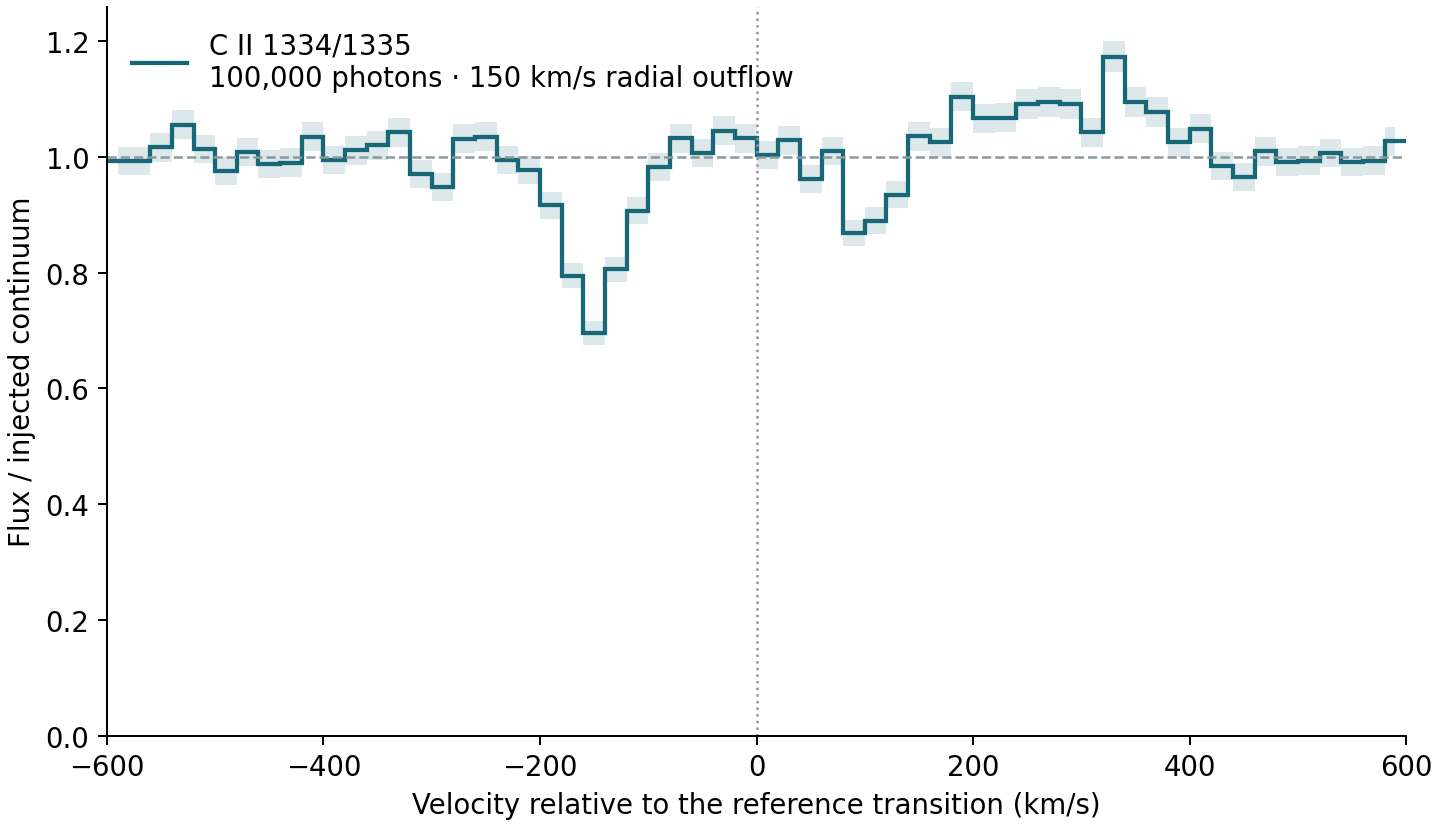

The table this chart was drawn from, first rows:
velocity_km_s, flux, mc_sigma, escaped_packets, bin_left_km_s, bin_right_km_s
-5.900000000000000000e+02, 9.929999999999999938e-01, 2.440901472816959031e-02, 1.655000000000000000e+03, -6.000000000000000000e+02, -5.800000000000000000e+02
-5.700000000000000000e+02, 9.923999999999999488e-01, 2.440163928919530240e-02, 1.654000000000000000e+03, -5.800000000000000000e+02, -5.600000000000000000e+02
-5.500000000000000000e+02, 1.016399999999999970e+00, 2.469493875270801012e-02, 1.694000000000000000e+03, -5.600000000000000000e+02, -5.400000000000000000e+02
-5.300000000000000000e+02, 1.055399999999999894e+00, 2.516426037061292309e-02, 1.759000000000000000e+03, -5.400000000000000000e+02, -5.200000000000000000e+02
-5.100000000000000000e+02, 1.013399999999999856e+00, 2.465846710564142258e-02, 1.689000000000000000e+03, -5.200000000000000000e+02, -5.000000000000000000e+02
-4.900000000000000000e+02, 9.749999999999999778e-01, 2.418677324489564712e-02, 1.625000000000000000e+03, -5.000000000000000000e+02, -4.800000000000000000e+02
-4.700000000000000000e+02, 1.008000000000000007e+00, 2.459268183830303281e-02, 1.680000000000000000e+03, -4.800000000000000000e+02, -4.600000000000000000e+02
-4.500000000000000000e+02, 9.875999999999999224e-01, 2.434255533012094977e-02, 1.646000000000000000e+03, -4.600000000000000000e+02, -4.400000000000000000e+02
-4.300000000000000000e+02, 9.899999999999999911e-01, 2.437211521390788074e-02, 1.650000000000000000e+03, -4.400000000000000000e+02, -4.200000000000000000e+02
-4.100000000000000000e+02, 1.034999999999999920e+00, 2.491987158875422215e-02, 1.725000000000000000e+03, -4.200000000000000000e+02, -4.000000000000000000e+02
-3.900000000000000000e+02, 9.941999999999999726e-01, 2.442375892445714305e-02, 1.657000000000000000e+03, -4.000000000000000000e+02, -3.800000000000000000e+02
-3.700000000000000000e+02, 1.010999999999999899e+00, 2.462925090212855078e-02, 1.685000000000000000e+03, -3.800000000000000000e+02, -3.600000000000000000e+02
-3.500000000000000000e+02, 1.020000000000000018e+00, 2.473863375370596515e-02, 1.700000000000000000e+03, -3.600000000000000000e+02, -3.400000000000000000e+02
-3.300000000000000000e+02, 1.042200000000000015e+00, 2.500639918100964684e-02, 1.737000000000000000e+03, -3.400000000000000000e+02, -3.200000000000000000e+02
-3.100000000000000000e+02, 9.707999999999999963e-01, 2.413462243334251606e-02, 1.618000000000000000e+03, -3.200000000000000000e+02, -3.000000000000000000e+02
-2.900000000000000000e+02, 9.479999999999999538e-01, 2.384952829722214798e-02, 1.580000000000000000e+03, -3.000000000000000000e+02, -2.800000000000000000e+02
-2.700000000000000000e+02, 1.031399999999999872e+00, 2.487649492995345699e-02, 1.719000000000000000e+03, -2.800000000000000000e+02, -2.600000000000000000e+02
-2.500000000000000000e+02, 1.034399999999999986e+00, 2.491264739043203350e-02, 1.724000000000000000e+03, -2.600000000000000000e+02, -2.400000000000000000e+02
-2.300000000000000000e+02, 9.941999999999999726e-01, 2.442375892445714305e-02, 1.657000000000000000e+03, -2.400000000000000000e+02, -2.200000000000000000e+02
-2.100000000000000000e+02, 9.779999999999999805e-01, 2.422395508582361745e-02, 1.630000000000000000e+03, -2.200000000000000000e+02, -2.000000000000000000e+02
-1.900000000000000000e+02, 9.161999999999999034e-01, 2.344610841909590404e-02, 1.527000000000000000e+03, -2.000000000000000000e+02, -1.800000000000000000e+02
-1.700000000000000000e+02, 7.949999999999999289e-01, 2.184032966784155497e-02, 1.325000000000000000e+03, -1.800000000000000000e+02, -1.600000000000000000e+02
-1.500000000000000000e+02, 6.954000000000000181e-01, 2.042645343665904292e-02, 1.159000000000000000e+03, -1.600000000000000000e+02, -1.400000000000000000e+02
-1.300000000000000000e+02, 8.057999999999999607e-01, 2.198817864217043200e-02, 1.343000000000000000e+03, -1.400000000000000000e+02, -1.200000000000000000e+02
-1.100000000000000000e+02, 9.065999999999999615e-01, 2.332295007069216941e-02, 1.511000000000000000e+03, -1.200000000000000000e+02, -1.000000000000000000e+02
-9.000000000000000000e+01, 9.821999999999999620e-01, 2.427591398897269159e-02, 1.637000000000000000e+03, -1.000000000000000000e+02, -8.000000000000000000e+01
-7.000000000000000000e+01, 1.032000000000000028e+00, 2.488372962399326357e-02, 1.720000000000000000e+03, -8.000000000000000000e+01, -6.000000000000000000e+01
-5.000000000000000000e+01, 1.006199999999999983e+00, 2.457071427533192437e-02, 1.677000000000000000e+03, -6.000000000000000000e+01, -4.000000000000000000e+01
-3.000000000000000000e+01, 1.045199999999999907e+00, 2.504236410565104792e-02, 1.742000000000000000e+03, -4.000000000000000000e+01, -2.000000000000000000e+01
-1.000000000000000000e+01, 1.032000000000000028e+00, 2.488372962399326357e-02, 1.720000000000000000e+03, -2.000000000000000000e+01, 0.000000000000000000e+00
1.000000000000000000e+01, 1.003199999999999870e+00, 2.453405796031304584e-02, 1.672000000000000000e+03, 0.000000000000000000e+00, 2.000000000000000000e+01
3.000000000000000000e+01, 1.028399999999999981e+00, 2.484028985338134279e-02, 1.714000000000000000e+03, 2.000000000000000000e+01, 4.000000000000000000e+01
5.000000000000000000e+01, 9.623999999999999222e-01, 2.402998127340094311e-02, 1.604000000000000000e+03, 4.000000000000000000e+01, 6.000000000000000000e+01
7.000000000000000000e+01, 1.009800000000000031e+00, 2.461462979611921814e-02, 1.683000000000000000e+03, 6.000000000000000000e+01, 8.000000000000000000e+01
9.000000000000000000e+01, 8.687999999999999057e-01, 2.283155710852853570e-02, 1.448000000000000000e+03, 8.000000000000000000e+01, 1.000000000000000000e+02
1.100000000000000000e+02, 8.897999999999999243e-01, 2.310584341676364534e-02, 1.483000000000000000e+03, 1.000000000000000000e+02, 1.200000000000000000e+02
1.300000000000000000e+02, 9.347999999999999643e-01, 2.368290522718866087e-02, 1.558000000000000000e+03, 1.200000000000000000e+02, 1.400000000000000000e+02
1.500000000000000000e+02, 1.035599999999999854e+00, 2.492709369340918510e-02, 1.726000000000000000e+03, 1.400000000000000000e+02, 1.600000000000000000e+02
1.700000000000000000e+02, 1.024799999999999933e+00, 2.479677398372618843e-02, 1.708000000000000000e+03, 1.600000000000000000e+02, 1.800000000000000000e+02
1.900000000000000000e+02, 1.103999999999999870e+00, 2.573713270743265696e-02, 1.840000000000000000e+03, 1.800000000000000000e+02, 2.000000000000000000e+02
2.100000000000000000e+02, 1.066200000000000037e+00, 2.529268669002958728e-02, 1.777000000000000000e+03, 2.000000000000000000e+02, 2.200000000000000000e+02
2.300000000000000000e+02, 1.067399999999999904e+00, 2.530691605075576639e-02, 1.779000000000000000e+03, 2.200000000000000000e+02, 2.400000000000000000e+02
2.500000000000000000e+02, 1.090799999999999992e+00, 2.558280672639341030e-02, 1.818000000000000000e+03, 2.400000000000000000e+02, 2.600000000000000000e+02
2.700000000000000000e+02, 1.094400000000000039e+00, 2.562498780487514408e-02, 1.824000000000000000e+03, 2.600000000000000000e+02, 2.800000000000000000e+02
2.900000000000000000e+02, 1.091399999999999926e+00, 2.558984173456334624e-02, 1.819000000000000000e+03, 2.800000000000000000e+02, 3.000000000000000000e+02
3.100000000000000000e+02, 1.042200000000000015e+00, 2.500639918100964684e-02, 1.737000000000000000e+03, 3.000000000000000000e+02, 3.200000000000000000e+02
3.300000000000000000e+02, 1.173000000000000043e+00, 2.652922916332097272e-02, 1.955000000000000000e+03, 3.200000000000000000e+02, 3.400000000000000000e+02
3.500000000000000000e+02, 1.094999999999999973e+00, 2.563201123595259048e-02, 1.825000000000000000e+03, 3.400000000000000000e+02, 3.600000000000000000e+02
3.700000000000000000e+02, 1.076999999999999957e+00, 2.542046419717782987e-02, 1.795000000000000000e+03, 3.600000000000000000e+02, 3.800000000000000000e+02
3.900000000000000000e+02, 1.024799999999999933e+00, 2.479677398372618843e-02, 1.708000000000000000e+03, 3.800000000000000000e+02, 4.000000000000000000e+02
4.100000000000000000e+02, 1.048200000000000021e+00, 2.507827745280763812e-02, 1.747000000000000000e+03, 4.000000000000000000e+02, 4.200000000000000000e+02
4.300000000000000000e+02, 9.839999999999999858e-01, 2.429814807757990289e-02, 1.640000000000000000e+03, 4.200000000000000000e+02, 4.400000000000000000e+02
4.500000000000000000e+02, 9.653999999999999249e-01, 2.406740534415789667e-02, 1.609000000000000000e+03, 4.400000000000000000e+02, 4.600000000000000000e+02
4.700000000000000000e+02, 1.009199999999999875e+00, 2.460731598529185271e-02, 1.682000000000000000e+03, 4.600000000000000000e+02, 4.800000000000000000e+02
4.900000000000000000e+02, 9.905999999999999250e-01, 2.437949958469205411e-02, 1.651000000000000000e+03, 4.800000000000000000e+02, 5.000000000000000000e+02
5.100000000000000000e+02, 9.935999999999999277e-01, 2.441638793925096293e-02, 1.656000000000000000e+03, 5.000000000000000000e+02, 5.200000000000000000e+02
5.300000000000000000e+02, 1.006799999999999917e+00, 2.457803897791684816e-02, 1.678000000000000000e+03, 5.200000000000000000e+02, 5.400000000000000000e+02
5.500000000000000000e+02, 9.911999999999999700e-01, 2.438688171948188987e-02, 1.652000000000000000e+03, 5.400000000000000000e+02, 5.600000000000000000e+02
5.700000000000000000e+02, 9.935999999999999277e-01, 2.441638793925096293e-02, 1.656000000000000000e+03, 5.600000000000000000e+02, 5.800000000000000000e+02
5.900000000000000000e+02, 1.026599999999999957e+00, 2.481854145593572272e-02, 1.711000000000000000e+03, 5.800000000000000000e+02, 6.000000000000000000e+02
